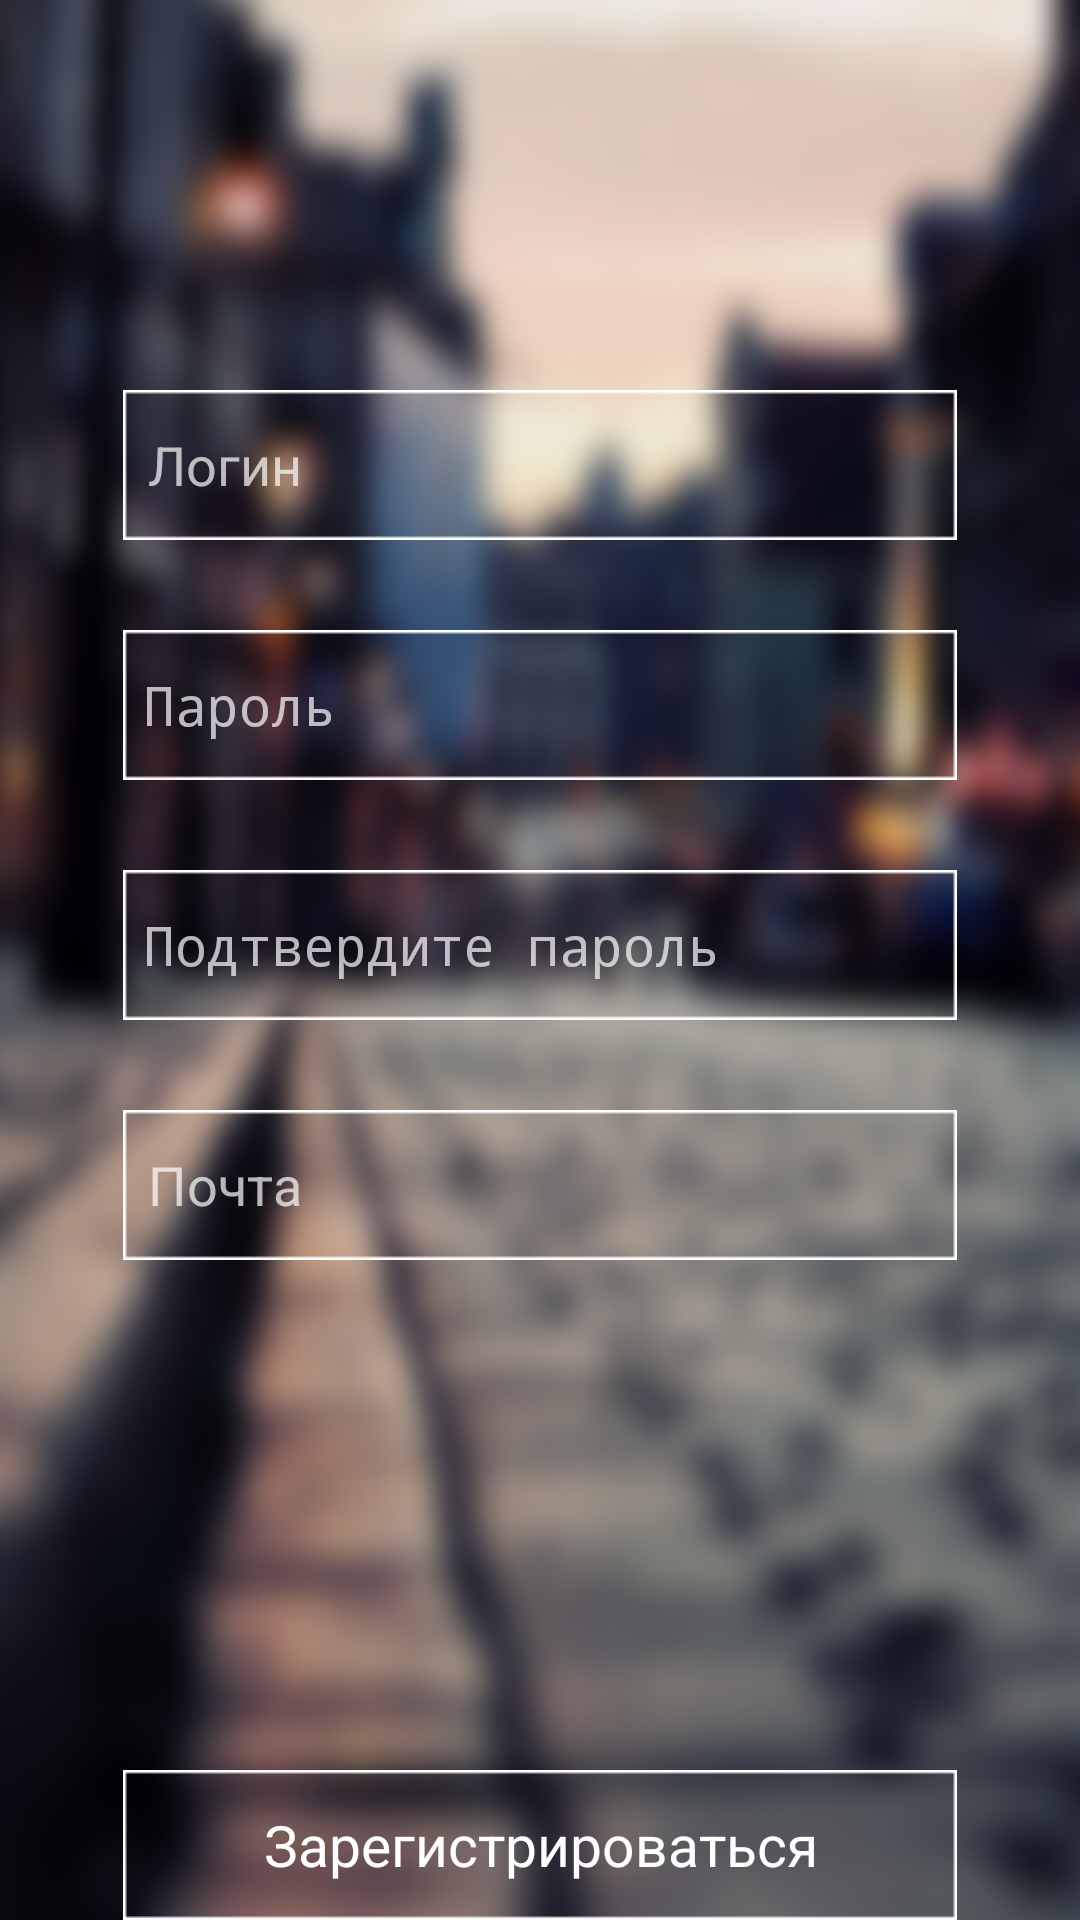

Layout XML and referenced resources for this Android screen:
<!-- AndroidManifest.xml: application theme AppTheme -->
<!-- res/layout/activity_registration.xml -->
<?xml version="1.0" encoding="utf-8"?>
<RelativeLayout xmlns:android="http://schemas.android.com/apk/res/android"
    xmlns:tools="http://schemas.android.com/tools" android:layout_width="match_parent"
    android:layout_height="match_parent" android:paddingLeft="@dimen/activity_horizontal_margin"
    android:paddingRight="@dimen/activity_horizontal_margin"
    android:paddingTop="@dimen/activity_vertical_margin"
    android:paddingBottom="@dimen/activity_vertical_margin"
    android:background="@drawable/background2"
    tools:context="cobwebinc.cobweb.Registration">


    <ImageButton
        android:layout_width="wrap_content"
        android:layout_height="wrap_content"
        android:id="@+id/imageButton"
        android:src="@drawable/button1"
        android:background="@null"
        android:layout_marginTop="130dp"
        android:layout_alignParentTop="true"
        android:layout_alignLeft="@+id/imageButton3"
        android:layout_alignStart="@+id/imageButton3" />

    <ImageButton
        android:layout_width="wrap_content"
        android:layout_height="wrap_content"
        android:id="@+id/imageButton2"
        android:src="@drawable/button1"
        android:background="@null"
        android:layout_below="@+id/imageButton"
        android:layout_alignLeft="@+id/imageButton"
        android:layout_alignStart="@+id/imageButton"
        android:layout_marginTop="30dp" />

    <ImageButton
        android:layout_width="wrap_content"
        android:layout_height="wrap_content"
        android:id="@+id/imageButton4"
        android:src="@drawable/button1"
        android:background="@null"
        android:layout_below="@+id/imageButton2"
        android:layout_alignLeft="@+id/imageButton2"
        android:layout_alignStart="@+id/imageButton2"
        android:layout_marginTop="30dp" />

    <ImageButton
        android:layout_width="wrap_content"
        android:layout_height="wrap_content"
        android:id="@+id/imageButton5"
        android:src="@drawable/button1"
        android:background="@null"
        android:layout_below="@+id/imageButton4"
        android:layout_alignLeft="@+id/imageButton4"
        android:layout_alignStart="@+id/imageButton4"
        android:layout_marginTop="30dp" />



    <EditText
        android:layout_width="wrap_content"
        android:layout_height="wrap_content"
        android:id="@+id/editText"
        android:background="@null"
        android:layout_alignRight="@+id/imageButton"
        android:layout_alignEnd="@+id/imageButton"
        android:layout_alignLeft="@+id/imageButton"
        android:layout_alignStart="@+id/imageButton"
        android:layout_alignTop="@+id/imageButton"
        android:layout_alignBottom="@+id/imageButton"
        android:layout_marginLeft="25px"
        android:layout_marginRight="25px"
        android:textColor="#ffffff"
        android:textCursorDrawable="@null"
        android:singleLine="true"
        android:hint="Логин" />

    <EditText
        android:layout_width="wrap_content"
        android:layout_height="wrap_content"
        android:inputType="textPassword"
        android:id="@+id/editText2"
        android:background="@null"
        android:layout_alignBottom="@+id/imageButton2"
        android:layout_alignLeft="@+id/imageButton2"
        android:layout_alignStart="@+id/imageButton2"
        android:layout_alignTop="@+id/imageButton2"
        android:layout_alignRight="@+id/imageButton2"
        android:layout_alignEnd="@+id/imageButton2"
        android:layout_marginLeft="20px"
        android:layout_marginRight="20px"
        android:textColor="#ffffff"
        android:textCursorDrawable="@null"
        android:hint="Пароль" />

    <EditText
        android:layout_width="wrap_content"
        android:layout_height="wrap_content"
        android:inputType="textPassword"
        android:id="@+id/editText3"
        android:background="@null"
        android:layout_alignBottom="@+id/imageButton4"
        android:layout_alignLeft="@+id/imageButton4"
        android:layout_alignStart="@+id/imageButton4"
        android:layout_alignTop="@+id/imageButton4"
        android:layout_alignRight="@+id/imageButton4"
        android:layout_alignEnd="@+id/imageButton4"
        android:layout_marginLeft="20px"
        android:layout_marginRight="20px"
        android:textColor="#ffffff"
        android:textCursorDrawable="@null"
        android:hint="Подтвердите пароль" />


    <EditText
        android:layout_width="wrap_content"
        android:layout_height="wrap_content"
        android:id="@+id/editText4"
        android:background="@null"
        android:layout_alignRight="@+id/imageButton5"
        android:layout_alignEnd="@+id/imageButton5"
        android:layout_alignLeft="@+id/imageButton5"
        android:layout_alignStart="@+id/imageButton5"
        android:layout_alignTop="@+id/imageButton5"
        android:layout_alignBottom="@+id/imageButton5"
        android:layout_marginLeft="25px"
        android:layout_marginRight="25px"
        android:textColor="#ffffff"
        android:textCursorDrawable="@null"
        android:singleLine="true"
        android:hint="Почта" />

    <ImageButton
        android:layout_width="wrap_content"
        android:layout_height="wrap_content"
        android:id="@+id/imageButton3"
        android:src="@drawable/selector_login"
        android:background="@null"
        android:layout_alignParentBottom="true"
        android:layout_centerHorizontal="true"
        android:onClick="Register"/>

    <TextView
        android:layout_width="wrap_content"
        android:layout_height="wrap_content"
        android:textAppearance="?android:attr/textAppearanceSmall"
        android:text="Зарегистрироваться"
        android:textColor="#fff"
        android:id="@+id/textView3"
        android:layout_alignTop="@+id/imageButton3"
        android:layout_alignBottom="@+id/imageButton3"
        android:layout_alignRight="@+id/imageButton3"
        android:layout_alignEnd="@+id/imageButton3"
        android:layout_alignLeft="@+id/imageButton3"
        android:layout_alignStart="@+id/imageButton3"
        android:gravity="center_vertical|center_horizontal"
        android:textSize="19dp"
        android:textIsSelectable="false" />

    <TextView
        android:layout_width="wrap_content"
        android:layout_height="wrap_content"
        android:textAppearance="?android:attr/textAppearanceSmall"
        android:text=""
        android:id="@+id/textView8"
        android:layout_above="@+id/imageButton3"
        android:layout_marginBottom="32dp"
        android:layout_alignLeft="@+id/imageButton3"
        android:layout_alignStart="@+id/imageButton3"
        android:layout_alignRight="@+id/imageButton3"
        android:layout_alignEnd="@+id/imageButton3"
        android:gravity="center_horizontal"
        android:textSize="16dp"
        android:textStyle="bold"/>

</RelativeLayout>
<!-- resources referenced by this layout -->
<resources>
  <!-- drawable background2: png bitmap (drawable, 384679 bytes) -->
  <!-- drawable button1: png bitmap (drawable, 19389 bytes) -->
  <!-- drawable selector_login (drawable) -->
  <?xml version="1.0" encoding="utf-8"?>
      <selector xmlns:android="http://schemas.android.com/apk/res/android">
          <item
              android:state_pressed="true"
              android:state_enabled="true"
              android:drawable="@drawable/button1_on" />  // Нажатое состояние
          <item
              android:state_enabled="true"
              android:drawable="@drawable/button1" />  //ненажатое состояние
      </selector>
  <style name="AppTheme" parent="Theme.AppCompat.NoActionBar">
          
          <item name="colorPrimary">@color/colorPrimary</item>
          <item name="colorPrimaryDark">@color/colorPrimaryDark</item>
          <item name="colorAccent">@color/colorAccent</item>
          
      </style>
  <!-- drawable button1_on: png bitmap (drawable, 19815 bytes) -->
  <!-- not gathered from this repository: default colours our renderer supplied (Android Studio template values) -->
  <color name="colorPrimary">#FF6200EE</color>
  <color name="colorPrimaryDark">#FF3700B3</color>
  <color name="colorAccent">#FF03DAC5</color>
</resources>
